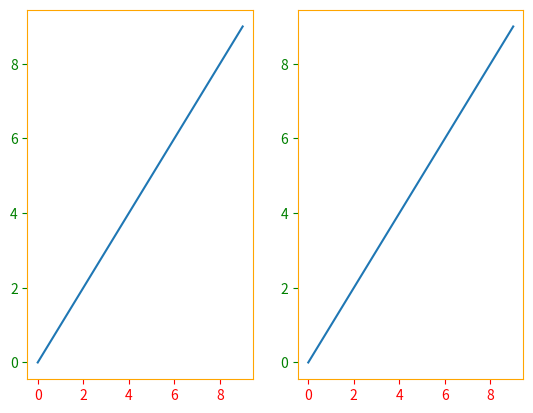
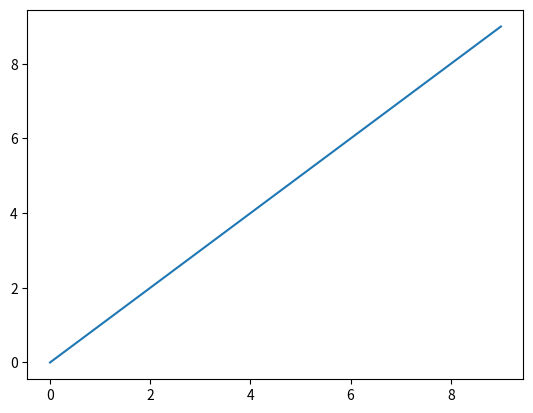

Here is the Python script that generated these plots, in order:
# Guardado con el nombre de 18_2GraficasAColor.py
import matplotlib.pyplot as plt 

with plt.rc_context({'axes.edgecolor':'orange', 'xtick.color':'red', 'ytick.color':'green', 'figure.facecolor':'white'}):
    # Temporary rc parameters in effect
    fig, (ax1, ax2) = plt.subplots(1,2)
    ax1.plot(range(10))
    ax2.plot(range(10))
# Back to default rc parameters
fig, ax = plt.subplots()
ax.plot(range(10))

print("----- Fin del Programa -----") 